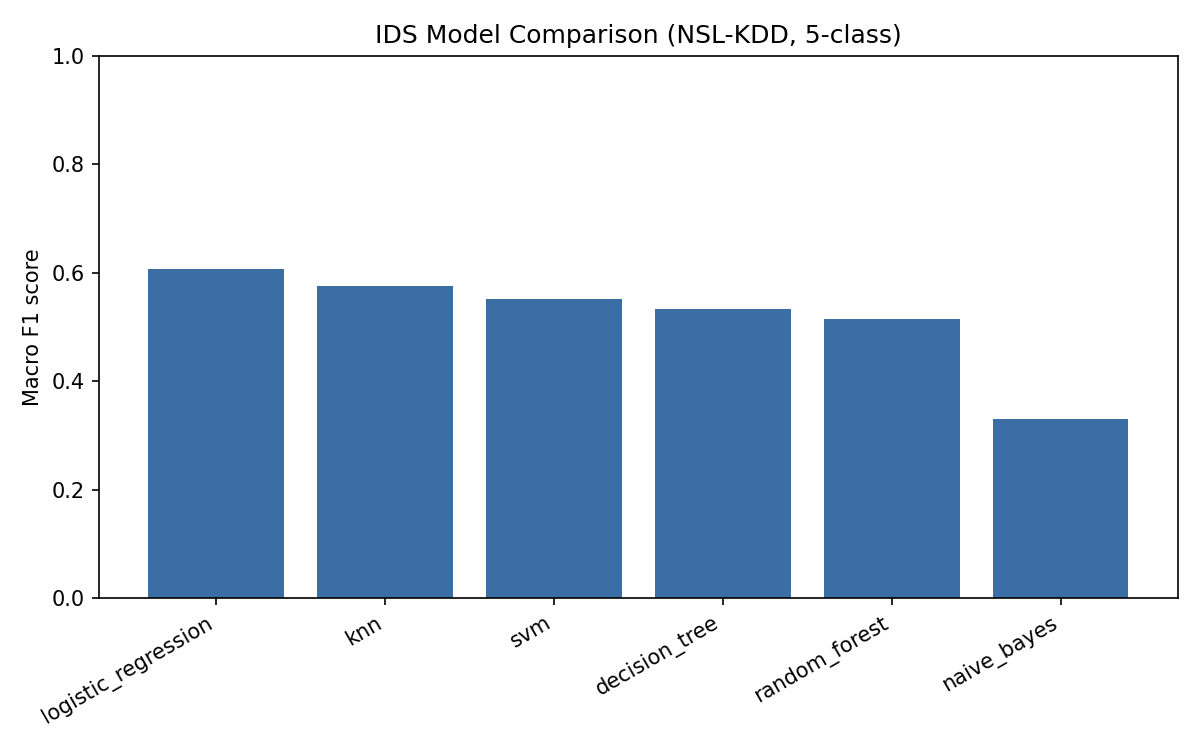

The file beside this chart, header and first rows:
model, accuracy, precision_macro, recall_macro, f1_macro
logistic_regression, 0.7915, 0.6898, 0.6762, 0.6074
knn, 0.7673, 0.8393, 0.5513, 0.575
svm, 0.7677, 0.7402, 0.5379, 0.5523
decision_tree, 0.7484, 0.6686, 0.5354, 0.5335
random_forest, 0.7453, 0.7812, 0.4979, 0.5156
naive_bayes, 0.473, 0.5063, 0.4325, 0.3299
